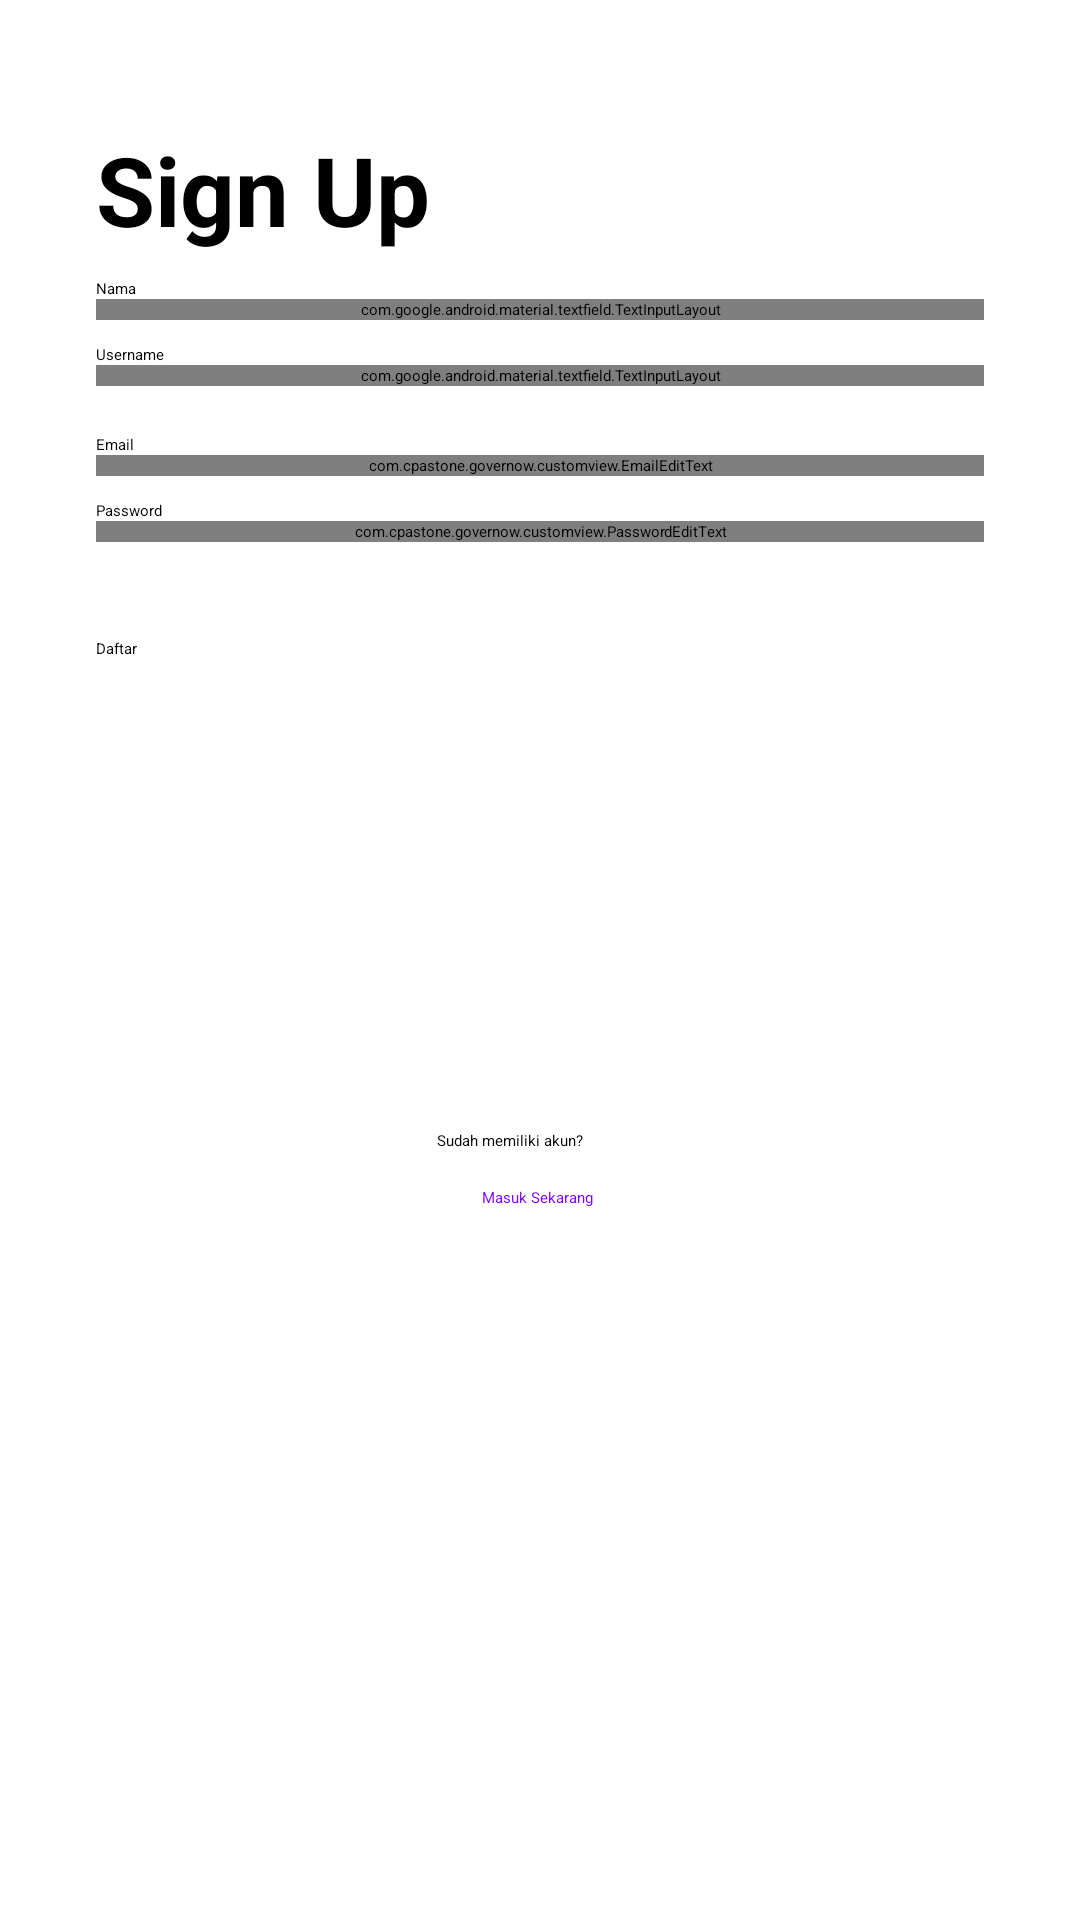

Here is an Android app screen rendered from its layout file. Give the layout XML and the strings, colors and styles it references.
<!-- AndroidManifest.xml: application theme Theme.Governow -->
<!-- res/layout/activity_sign_up_screen.xml -->
<?xml version="1.0" encoding="utf-8"?>
<androidx.constraintlayout.widget.ConstraintLayout xmlns:android="http://schemas.android.com/apk/res/android"
    xmlns:app="http://schemas.android.com/apk/res-auto"
    xmlns:tools="http://schemas.android.com/tools"
    android:layout_width="match_parent"
    android:layout_height="match_parent"
    tools:context="com.cpastone.governow.home.ui.signup.SignUpScreenActivity">

    <TextView
        android:id="@+id/titleTextView"
        android:layout_width="0dp"
        android:layout_height="wrap_content"
        android:layout_marginStart="32dp"
        android:layout_marginTop="16dp"
        android:layout_marginEnd="32dp"
        android:text="@string/title_signUp"
        android:textColor="@color/black"
        android:textSize="32sp"
        android:textStyle="bold"
        app:layout_constraintEnd_toEndOf="parent"
        app:layout_constraintStart_toStartOf="parent"
        app:layout_constraintTop_toTopOf="@+id/guidelineHorizontal" />

    <TextView
        android:id="@+id/nameTextView"
        android:layout_width="wrap_content"
        android:layout_height="wrap_content"
        android:layout_marginStart="32dp"
        android:layout_marginTop="8dp"
        android:text="@string/nameSignUp"
        android:textColor="@color/black"
        app:layout_constraintStart_toStartOf="parent"
        app:layout_constraintTop_toBottomOf="@+id/titleTextView" />

    <com.google.android.material.textfield.TextInputLayout
        android:id="@+id/nameEditTextLayout"
        style="@style/Widget.MaterialComponents.TextInputLayout.OutlinedBox"
        android:layout_width="0dp"
        android:layout_height="wrap_content"
        android:layout_marginStart="32dp"
        android:layout_marginEnd="32dp"
        app:layout_constraintEnd_toEndOf="parent"
        app:layout_constraintStart_toStartOf="parent"
        app:layout_constraintTop_toBottomOf="@+id/nameTextView"
        app:startIconDrawable="@drawable/ic_baseline_account_box">

        <com.google.android.material.textfield.TextInputEditText
            android:id="@+id/ed_register_name"
            android:layout_width="match_parent"
            android:layout_height="wrap_content"
            android:ems="10"
            android:inputType="text" />
    </com.google.android.material.textfield.TextInputLayout>

    <TextView
        android:id="@+id/usernameTextView"
        android:layout_width="wrap_content"
        android:layout_height="wrap_content"
        android:layout_marginStart="32dp"
        android:layout_marginTop="8dp"
        android:text="@string/username_input"
        android:textColor="@color/black"
        app:layout_constraintStart_toStartOf="parent"
        app:layout_constraintTop_toBottomOf="@+id/nameEditTextLayout" />

    <com.google.android.material.textfield.TextInputLayout
        android:id="@+id/usernameEditTextLayout"
        style="@style/Widget.MaterialComponents.TextInputLayout.OutlinedBox"
        android:layout_width="0dp"
        android:layout_height="wrap_content"
        android:layout_marginStart="32dp"
        android:layout_marginEnd="32dp"
        app:layout_constraintEnd_toEndOf="parent"
        app:layout_constraintStart_toStartOf="parent"
        app:layout_constraintTop_toBottomOf="@+id/usernameTextView"
        app:startIconDrawable="@drawable/ic_username">

        <com.google.android.material.textfield.TextInputEditText
            android:id="@+id/ed_register_username"
            android:layout_width="match_parent"
            android:layout_height="wrap_content"
            android:ems="10"
            android:inputType="text" />
    </com.google.android.material.textfield.TextInputLayout>

    <TextView
        android:id="@+id/emailTextView"
        android:layout_width="wrap_content"
        android:layout_height="wrap_content"
        android:layout_marginStart="32dp"
        android:layout_marginTop="16dp"
        android:text="@string/email_input"
        android:textColor="@color/black"
        app:layout_constraintStart_toStartOf="parent"
        app:layout_constraintTop_toBottomOf="@+id/usernameEditTextLayout" />

    <com.cpastone.governow.customview.EmailEditText
        android:id="@+id/emailEditTextLayout"
        style="@style/Widget.MaterialComponents.TextInputLayout.OutlinedBox"
        android:layout_width="0dp"
        android:layout_height="wrap_content"
        android:layout_marginStart="32dp"
        android:layout_marginEnd="32dp"
        app:layout_constraintEnd_toEndOf="parent"
        app:layout_constraintStart_toStartOf="parent"
        app:layout_constraintTop_toBottomOf="@+id/emailTextView"
        app:startIconDrawable="@drawable/ic_email"/>

    <TextView
        android:id="@+id/passwordTextView"
        android:layout_width="wrap_content"
        android:layout_height="wrap_content"
        android:layout_marginStart="32dp"
        android:layout_marginTop="8dp"
        android:text="@string/password_input"
        android:textColor="@color/black"
        app:layout_constraintStart_toStartOf="parent"
        app:layout_constraintTop_toBottomOf="@+id/emailEditTextLayout" />

    <com.cpastone.governow.customview.PasswordEditText
        android:id="@+id/passwordEditTextLayout"
        style="@style/Widget.MaterialComponents.TextInputLayout.OutlinedBox"
        android:layout_width="0dp"
        android:layout_height="wrap_content"
        android:layout_marginStart="32dp"
        android:layout_marginEnd="32dp"
        app:endIconMode="password_toggle"
        app:layout_constraintEnd_toEndOf="parent"
        app:layout_constraintStart_toStartOf="parent"
        app:layout_constraintTop_toBottomOf="@+id/passwordTextView"
        app:startIconDrawable="@drawable/ic_key"/>

    <Button
        android:id="@+id/buttonRegis"
        android:layout_width="0dp"
        android:layout_height="64dp"
        android:layout_marginStart="32dp"
        android:layout_marginTop="32dp"
        android:layout_marginEnd="32dp"
        android:background="@drawable/background_edit_text_primary"
        android:backgroundTint="@color/primary"
        android:text="@string/signup_botton"
        app:layout_constraintEnd_toEndOf="parent"
        app:layout_constraintStart_toStartOf="parent"
        app:layout_constraintTop_toBottomOf="@+id/passwordEditTextLayout" />

    <Button
        android:id="@+id/loginNowButton"
        android:layout_width="wrap_content"
        android:layout_height="wrap_content"
        android:layout_marginTop="12dp"
        android:background="@android:color/transparent"
        android:text="@string/login_now"
        android:textColor="@color/primary"
        app:layout_constraintEnd_toEndOf="parent"
        app:layout_constraintHorizontal_bias="0.497"
        app:layout_constraintStart_toStartOf="parent"
        app:layout_constraintTop_toBottomOf="@id/alreadyHaveAccountText" />

    <TextView
        android:id="@+id/alreadyHaveAccountText"
        android:layout_width="wrap_content"
        android:layout_height="wrap_content"
        android:layout_marginTop="100dp"
        android:text="@string/already_have_account"
        android:textColor="@color/black"
        app:layout_constraintEnd_toEndOf="parent"
        app:layout_constraintHorizontal_bias="0.47"
        app:layout_constraintStart_toStartOf="parent"
        app:layout_constraintTop_toBottomOf="@id/buttonRegis" />

    <androidx.constraintlayout.widget.Guideline
        android:id="@+id/guidelineHorizontal"
        android:layout_width="wrap_content"
        android:layout_height="64dp"
        android:orientation="horizontal"
        app:layout_constraintEnd_toEndOf="parent"
        app:layout_constraintGuide_percent="0.04"
        app:layout_constraintStart_toStartOf="parent" />

    <androidx.constraintlayout.widget.Guideline
        android:id="@+id/guideline2"
        android:layout_width="wrap_content"
        android:layout_height="64dp"
        android:orientation="horizontal"
        app:layout_constraintGuide_percent="0.03" />

</androidx.constraintlayout.widget.ConstraintLayout>
<!-- resources referenced by this layout -->
<resources>
  <color name="black">#FF000000</color>
  <color name="primary">#8000FF</color>
  <string name="already_have_account">"Sudah memiliki akun? "</string>
  <string name="email_input">Email</string>
  <string name="login_now">Masuk Sekarang</string>
  <string name="nameSignUp">Nama</string>
  <string name="password_input">Password</string>
  <string name="signup_botton">Daftar</string>
  <string name="title_signUp">Sign Up</string>
  <string name="username_input">Username</string>
</resources>
